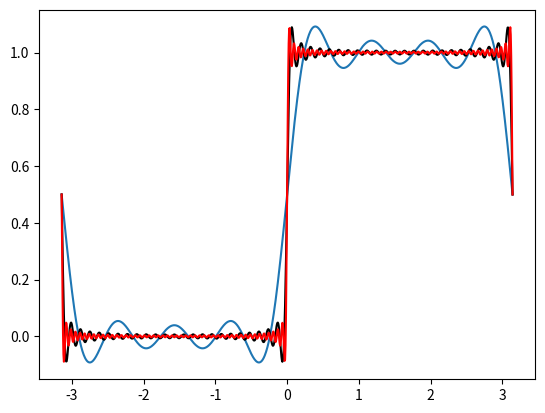

This figure's Python source:
import numpy as np
import matplotlib.pyplot as plt

t=np.linspace(-np.pi,np.pi,1000)

#sum = 0.5
#n=1

def gibb(nn):
    sum =0.5
    n=1
    while n < nn:
        sum = sum + np.divide(2,(2*n-1)*np.pi)*np.sin((2*n-1)*t)
        n=n+1
    return sum


plt.plot(t,gibb(5))
plt.plot(t,gibb(25),'k-')
plt.plot(t,gibb(50),'r-')


plt.show()  
